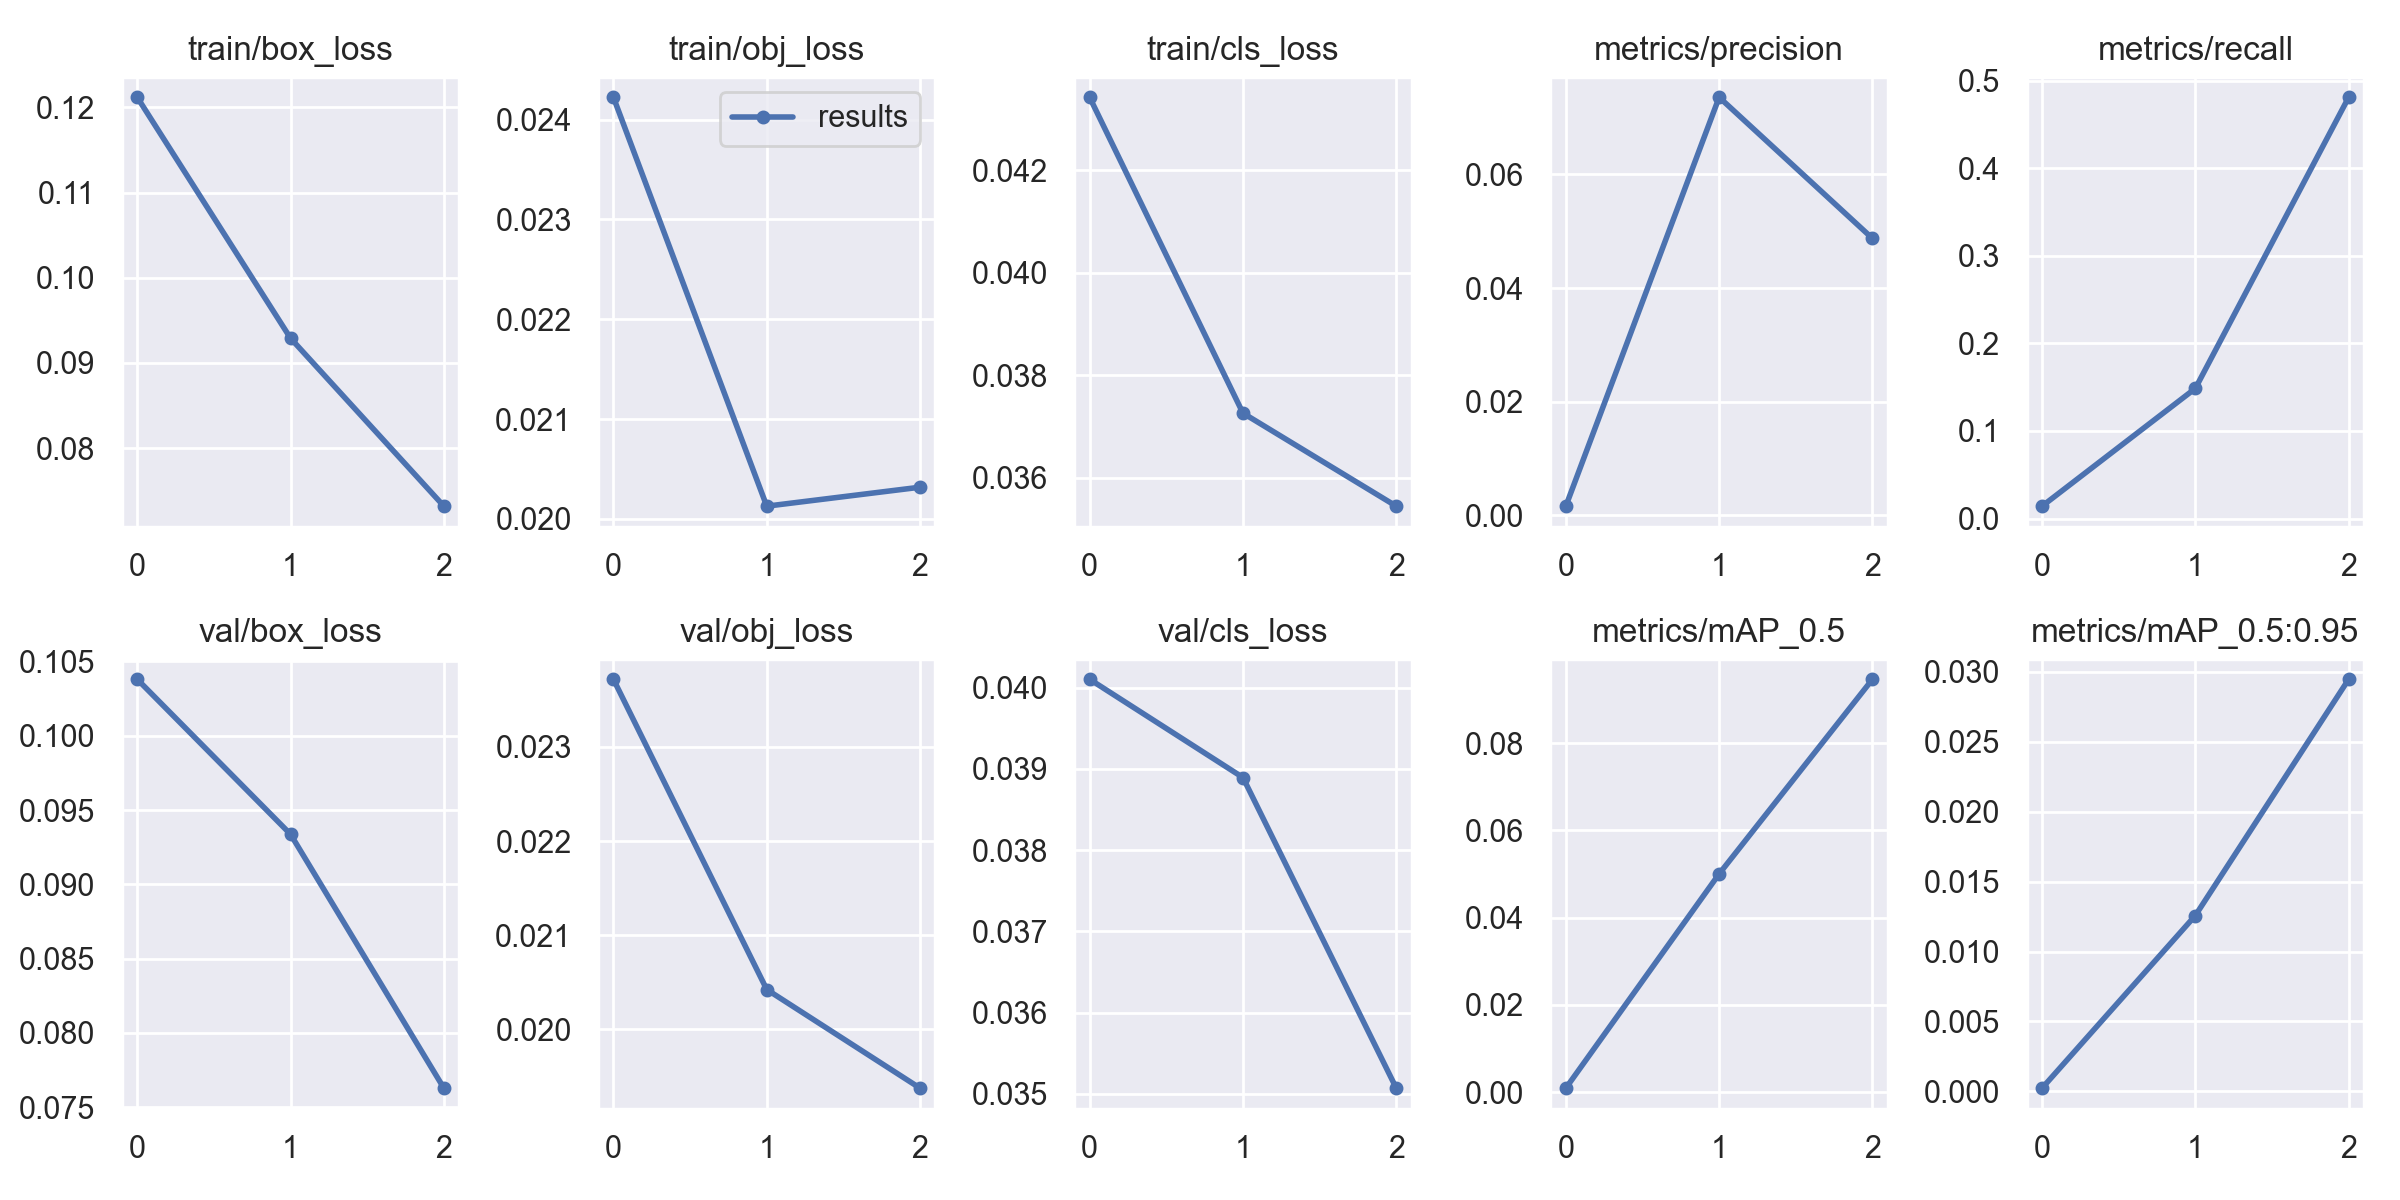

Data behind this chart, as committed beside it:
epoch, train/box_loss, train/obj_loss, train/cls_loss, metrics/precision, metrics/recall, metrics/mAP_0.5, metrics/mAP_0.5:0.95, val/box_loss, val/obj_loss, val/cls_loss, x/lr0, x/lr1, x/lr2
0, 0.1212, 0.02422, 0.04343, 0.001566, 0.01409, 0.0009024, 0.0002324, 0.1038, 0.02372, 0.0401, 0.00325, 0.00325, 0.07075
1, 0.0929, 0.02013, 0.03726, 0.07361, 0.1485, 0.05002, 0.01257, 0.09337, 0.02042, 0.03889, 0.004411, 0.004411, 0.03858
2, 0.07318, 0.02032, 0.03544, 0.04873, 0.4809, 0.09463, 0.02946, 0.07628, 0.01937, 0.03507, 0.003372, 0.003372, 0.004205
